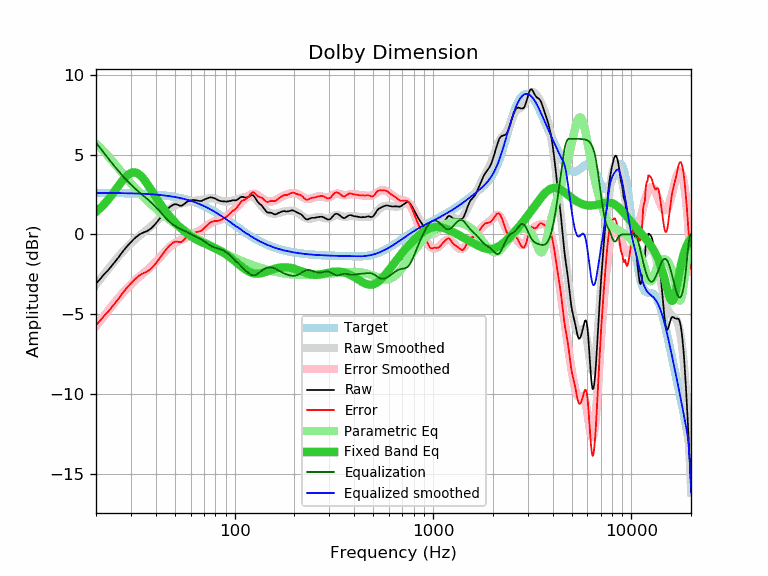

The file beside this chart, header and first rows:
frequency, raw, error, smoothed, error_smoothed, equalization, parametric_eq, equalized_raw, equalized_smoothed, target
20, -3.08, -5.69, -3.15, -5.76, 5.76, 1.42, 2.68, 2.61, 2.61
21, -2.80, -5.41, -2.81, -5.42, 5.42, 1.65, 2.62, 2.61, 2.61
22, -2.49, -5.09, -2.49, -5.09, 5.09, 1.90, 2.61, 2.61, 2.61
23, -2.25, -4.85, -2.18, -4.79, 4.79, 2.18, 2.54, 2.61, 2.60
24, -1.97, -4.57, -1.89, -4.50, 4.50, 2.47, 2.53, 2.60, 2.60
25, -1.69, -4.29, -1.62, -4.22, 4.22, 2.77, 2.54, 2.60, 2.60
26, -1.43, -4.02, -1.37, -3.97, 3.97, 3.06, 2.54, 2.60, 2.60
27, -1.15, -3.74, -1.14, -3.73, 3.73, 3.33, 2.59, 2.59, 2.59
28, -0.90, -3.48, -0.92, -3.51, 3.51, 3.57, 2.62, 2.59, 2.59
29, -0.68, -3.26, -0.73, -3.31, 3.31, 3.75, 2.63, 2.58, 2.58
30, -0.49, -3.07, -0.55, -3.13, 3.13, 3.86, 2.64, 2.58, 2.58
31, -0.30, -2.87, -0.38, -2.96, 2.96, 3.90, 2.66, 2.57, 2.57
32, -0.15, -2.71, -0.23, -2.80, 2.80, 3.87, 2.65, 2.57, 2.57
33, -0.02, -2.58, -0.09, -2.66, 2.66, 3.77, 2.64, 2.56, 2.56
34, 0.07, -2.48, 0.03, -2.52, 2.52, 3.62, 2.59, 2.55, 2.55
35, 0.14, -2.40, 0.16, -2.39, 2.39, 3.43, 2.53, 2.55, 2.55
36, 0.20, -2.34, 0.28, -2.26, 2.26, 3.22, 2.47, 2.54, 2.54
37, 0.28, -2.25, 0.40, -2.13, 2.13, 3.00, 2.42, 2.53, 2.53
38, 0.39, -2.13, 0.52, -2.00, 2.00, 2.78, 2.40, 2.52, 2.52
39, 0.53, -1.98, 0.64, -1.87, 1.87, 2.56, 2.40, 2.51, 2.51
40, 0.68, -1.82, 0.77, -1.73, 1.73, 2.34, 2.41, 2.50, 2.50
41, 0.85, -1.64, 0.91, -1.58, 1.58, 2.14, 2.44, 2.49, 2.49
42, 1.01, -1.46, 1.04, -1.44, 1.44, 1.95, 2.45, 2.48, 2.48
43, 1.17, -1.29, 1.17, -1.29, 1.29, 1.76, 2.47, 2.46, 2.46
44, 1.33, -1.12, 1.30, -1.15, 1.15, 1.59, 2.49, 2.45, 2.45
45, 1.47, -0.96, 1.41, -1.02, 1.02, 1.43, 2.50, 2.44, 2.44
46, 1.60, -0.82, 1.52, -0.90, 0.90, 1.28, 2.50, 2.42, 2.42
47, 1.71, -0.69, 1.61, -0.79, 0.79, 1.14, 2.50, 2.40, 2.40
48, 1.79, -0.59, 1.69, -0.69, 0.69, 1.01, 2.49, 2.39, 2.39
49, 1.86, -0.50, 1.76, -0.61, 0.61, 0.88, 2.47, 2.37, 2.37
50, 1.89, -0.46, 1.81, -0.54, 0.54, 0.76, 2.43, 2.35, 2.35
51, 1.88, -0.45, 1.86, -0.47, 0.47, 0.65, 2.36, 2.33, 2.33
52, 1.84, -0.47, 1.89, -0.42, 0.42, 0.55, 2.26, 2.31, 2.31
53, 1.80, -0.48, 1.92, -0.37, 0.37, 0.45, 2.17, 2.29, 2.29
54, 1.80, -0.46, 1.95, -0.32, 0.32, 0.35, 2.12, 2.27, 2.27
55, 1.85, -0.39, 1.97, -0.27, 0.27, 0.27, 2.13, 2.24, 2.24
56, 1.93, -0.28, 1.99, -0.23, 0.23, 0.18, 2.16, 2.22, 2.22
57, 2.01, -0.18, 2.01, -0.18, 0.18, 0.10, 2.19, 2.19, 2.19
58, 2.07, -0.09, 2.04, -0.13, 0.13, 0.03, 2.20, 2.17, 2.17
59, 2.11, -0.02, 2.06, -0.08, 0.08, -0.04, 2.20, 2.14, 2.14
60, 2.13, 0.02, 2.08, -0.04, 0.04, -0.10, 2.17, 2.11, 2.11
61, 2.15, 0.07, 2.09, 0.01, -0.01, -0.16, 2.14, 2.08, 2.08
62, 2.15, 0.10, 2.11, 0.05, -0.05, -0.21, 2.10, 2.05, 2.05
63, 2.15, 0.13, 2.12, 0.10, -0.10, -0.27, 2.06, 2.02, 2.02
64, 2.14, 0.15, 2.13, 0.14, -0.14, -0.31, 2.00, 1.99, 1.99
65, 2.12, 0.17, 2.14, 0.18, -0.18, -0.36, 1.94, 1.96, 1.96
66, 2.10, 0.18, 2.15, 0.23, -0.23, -0.40, 1.88, 1.92, 1.92
67, 2.09, 0.20, 2.16, 0.27, -0.27, -0.44, 1.82, 1.89, 1.89
68, 2.10, 0.25, 2.17, 0.32, -0.32, -0.48, 1.79, 1.86, 1.86
69, 2.13, 0.31, 2.19, 0.37, -0.37, -0.51, 1.77, 1.82, 1.82
70, 2.17, 0.39, 2.20, 0.42, -0.42, -0.55, 1.76, 1.78, 1.78
71, 2.21, 0.47, 2.22, 0.47, -0.47, -0.58, 1.74, 1.75, 1.75
72, 2.24, 0.53, 2.24, 0.53, -0.53, -0.61, 1.72, 1.71, 1.71
73, 2.27, 0.60, 2.25, 0.58, -0.58, -0.64, 1.69, 1.67, 1.67
74, 2.30, 0.67, 2.27, 0.63, -0.63, -0.68, 1.67, 1.63, 1.63
75, 2.32, 0.73, 2.27, 0.68, -0.68, -0.71, 1.65, 1.60, 1.60
76, 2.32, 0.77, 2.28, 0.72, -0.72, -0.74, 1.60, 1.56, 1.56
77, 2.31, 0.80, 2.28, 0.76, -0.76, -0.77, 1.56, 1.52, 1.52
78, 2.29, 0.82, 2.27, 0.79, -0.79, -0.80, 1.50, 1.48, 1.48
79, 2.27, 0.84, 2.25, 0.82, -0.82, -0.83, 1.46, 1.44, 1.44
... 553 more rows
